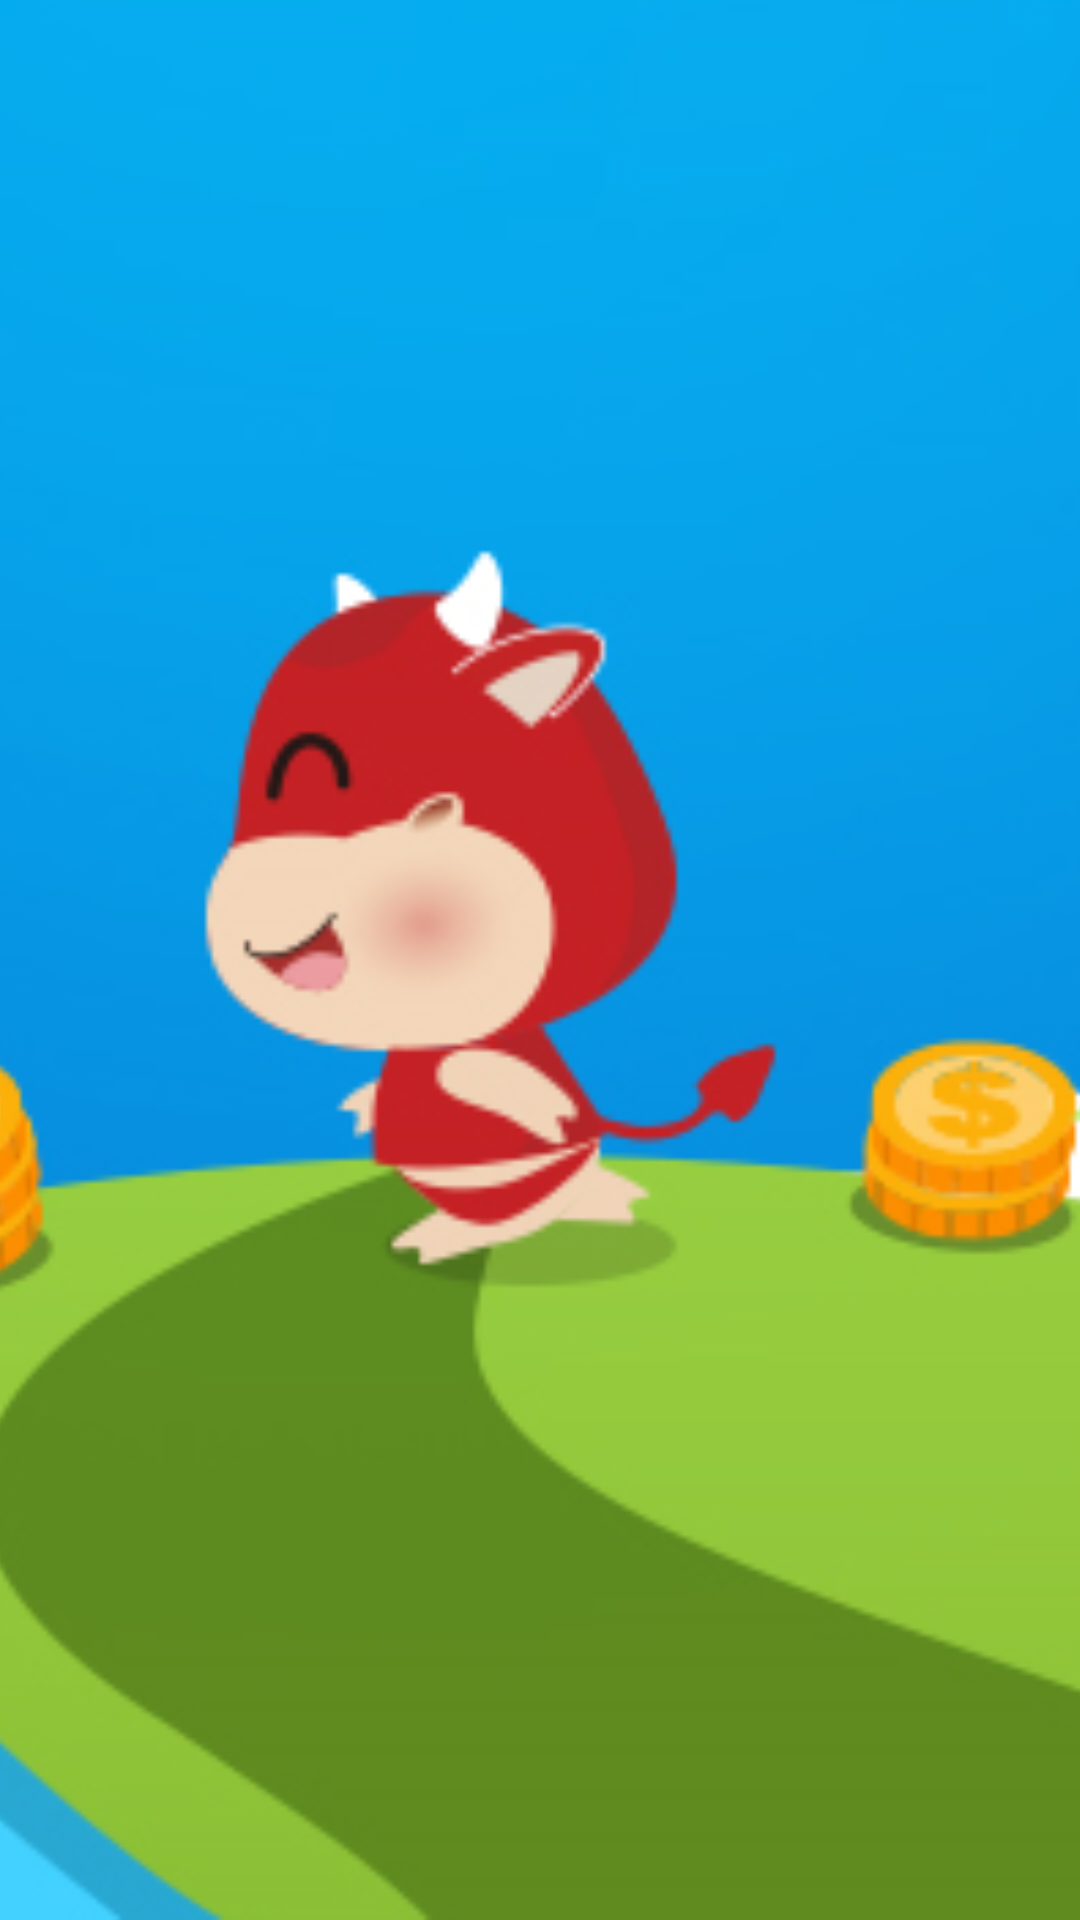

Write the Android layout XML for this screen, with the resource values it uses.
<!-- AndroidManifest.xml: application theme AppTheme -->
<!-- res/layout/image_switch.xml -->
<?xml version="1.0" encoding="utf-8"?>
<LinearLayout xmlns:android="http://schemas.android.com/apk/res/android"
    android:layout_width="match_parent"
    android:layout_height="180dp"
    android:orientation="vertical">

    
        
        
        
        

    <ImageView
        android:id="@+id/iv_ad"
        android:layout_width="match_parent"
        android:layout_height="match_parent"
        android:src="@mipmap/holder"
        android:scaleType="centerCrop"/>

</LinearLayout>
<!-- resources referenced by this layout -->
<resources>
  <!-- mipmap holder: png bitmap (mipmap-xhdpi, 151522 bytes) -->
  <style name="AppTheme" parent="Theme.AppCompat.Light.NoActionBar">
          
          <item name="colorPrimary">@color/primary</item>
          <item name="colorPrimaryDark">@color/primary_dark</item>
          <item name="colorAccent">@color/accent</item>
          <item name="stateSelector">@color/state_selector_light</item>
          <item name="android:windowBackground">@color/window_background</item>
          <item name="accentColor">@color/accent</item>
          <item name="iconColor">@color/primary</item>
          <item name="android:textColor">@color/black</item>
          <item name="windowBackground">@color/window_background</item>
          <item name="fabCircleColor">@color/fabCircleColor_light</item>
          <item name="actionOverflowMenuStyle">@style/OverflowMenu</item>
          <item name="listBackground">@color/list_background</item>
          <item name="colorControlActivated">@color/primary</item>
          
      </style>
  <color name="primary">#E91E63</color>
  <color name="primary_dark">#C2185B</color>
  <color name="accent">#03A9F4</color>
  <color name="window_background">@android:color/white</color>
  <color name="black">#000000</color>
  <color name="fabCircleColor_light">#f50057</color>
  <style name="OverflowMenu" parent="Widget.AppCompat.PopupMenu.Overflow">
          
          <item name="overlapAnchor">false</item>
      </style>
  <color name="list_background">#E5E5E5</color>
</resources>
